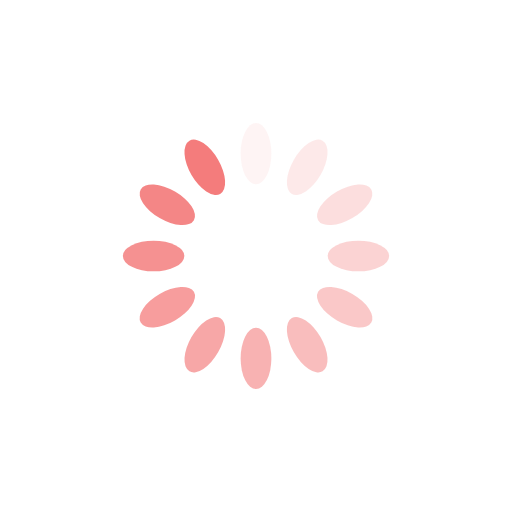
t = 0.00 s
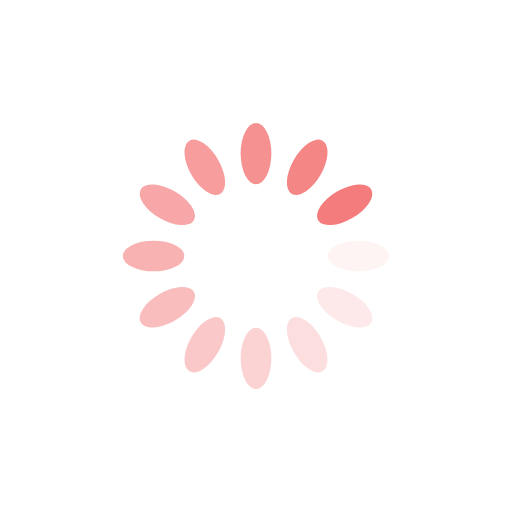
t = 0.25 s
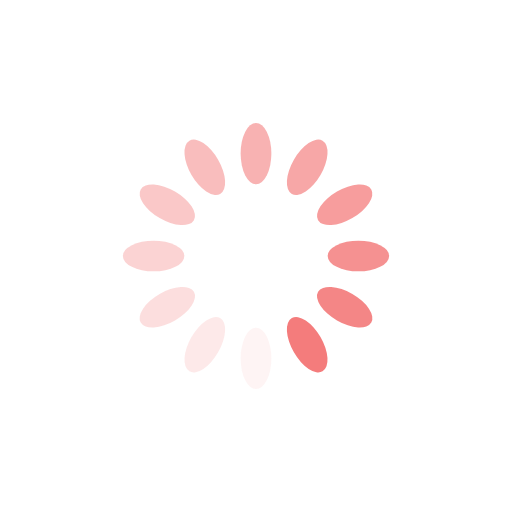
t = 0.50 s
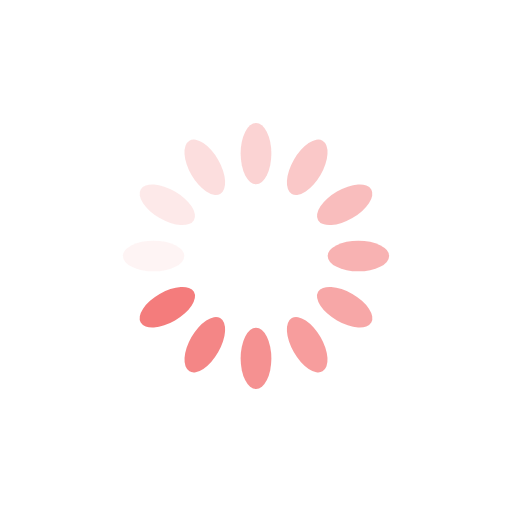
t = 0.75 s

The animated SVG that drew these frames (rendered in a browser with its animation timeline set to each time). Animation: 12 SMIL elements (animate=12); one cycle of 1.00 s, repeats indefinitely.

<?xml version="1.0" encoding="utf-8"?>
<svg xmlns="http://www.w3.org/2000/svg" xmlns:xlink="http://www.w3.org/1999/xlink" style="margin: auto; background: none; display: block; shape-rendering: auto;" width="200px" height="200px" viewBox="0 0 100 100" preserveAspectRatio="xMidYMid">
<g transform="rotate(0 50 50)">
  <rect x="47" y="24" rx="3" ry="6" width="6" height="12" fill="#f47c7c">
    <animate attributeName="opacity" values="1;0" keyTimes="0;1" dur="1s" begin="-0.9166666666666666s" repeatCount="indefinite"></animate>
  </rect>
</g><g transform="rotate(30 50 50)">
  <rect x="47" y="24" rx="3" ry="6" width="6" height="12" fill="#f47c7c">
    <animate attributeName="opacity" values="1;0" keyTimes="0;1" dur="1s" begin="-0.8333333333333334s" repeatCount="indefinite"></animate>
  </rect>
</g><g transform="rotate(60 50 50)">
  <rect x="47" y="24" rx="3" ry="6" width="6" height="12" fill="#f47c7c">
    <animate attributeName="opacity" values="1;0" keyTimes="0;1" dur="1s" begin="-0.75s" repeatCount="indefinite"></animate>
  </rect>
</g><g transform="rotate(90 50 50)">
  <rect x="47" y="24" rx="3" ry="6" width="6" height="12" fill="#f47c7c">
    <animate attributeName="opacity" values="1;0" keyTimes="0;1" dur="1s" begin="-0.6666666666666666s" repeatCount="indefinite"></animate>
  </rect>
</g><g transform="rotate(120 50 50)">
  <rect x="47" y="24" rx="3" ry="6" width="6" height="12" fill="#f47c7c">
    <animate attributeName="opacity" values="1;0" keyTimes="0;1" dur="1s" begin="-0.5833333333333334s" repeatCount="indefinite"></animate>
  </rect>
</g><g transform="rotate(150 50 50)">
  <rect x="47" y="24" rx="3" ry="6" width="6" height="12" fill="#f47c7c">
    <animate attributeName="opacity" values="1;0" keyTimes="0;1" dur="1s" begin="-0.5s" repeatCount="indefinite"></animate>
  </rect>
</g><g transform="rotate(180 50 50)">
  <rect x="47" y="24" rx="3" ry="6" width="6" height="12" fill="#f47c7c">
    <animate attributeName="opacity" values="1;0" keyTimes="0;1" dur="1s" begin="-0.4166666666666667s" repeatCount="indefinite"></animate>
  </rect>
</g><g transform="rotate(210 50 50)">
  <rect x="47" y="24" rx="3" ry="6" width="6" height="12" fill="#f47c7c">
    <animate attributeName="opacity" values="1;0" keyTimes="0;1" dur="1s" begin="-0.3333333333333333s" repeatCount="indefinite"></animate>
  </rect>
</g><g transform="rotate(240 50 50)">
  <rect x="47" y="24" rx="3" ry="6" width="6" height="12" fill="#f47c7c">
    <animate attributeName="opacity" values="1;0" keyTimes="0;1" dur="1s" begin="-0.25s" repeatCount="indefinite"></animate>
  </rect>
</g><g transform="rotate(270 50 50)">
  <rect x="47" y="24" rx="3" ry="6" width="6" height="12" fill="#f47c7c">
    <animate attributeName="opacity" values="1;0" keyTimes="0;1" dur="1s" begin="-0.16666666666666666s" repeatCount="indefinite"></animate>
  </rect>
</g><g transform="rotate(300 50 50)">
  <rect x="47" y="24" rx="3" ry="6" width="6" height="12" fill="#f47c7c">
    <animate attributeName="opacity" values="1;0" keyTimes="0;1" dur="1s" begin="-0.08333333333333333s" repeatCount="indefinite"></animate>
  </rect>
</g><g transform="rotate(330 50 50)">
  <rect x="47" y="24" rx="3" ry="6" width="6" height="12" fill="#f47c7c">
    <animate attributeName="opacity" values="1;0" keyTimes="0;1" dur="1s" begin="0s" repeatCount="indefinite"></animate>
  </rect>
</g>
<!-- [ldio] generated by https://loading.io/ --></svg>
